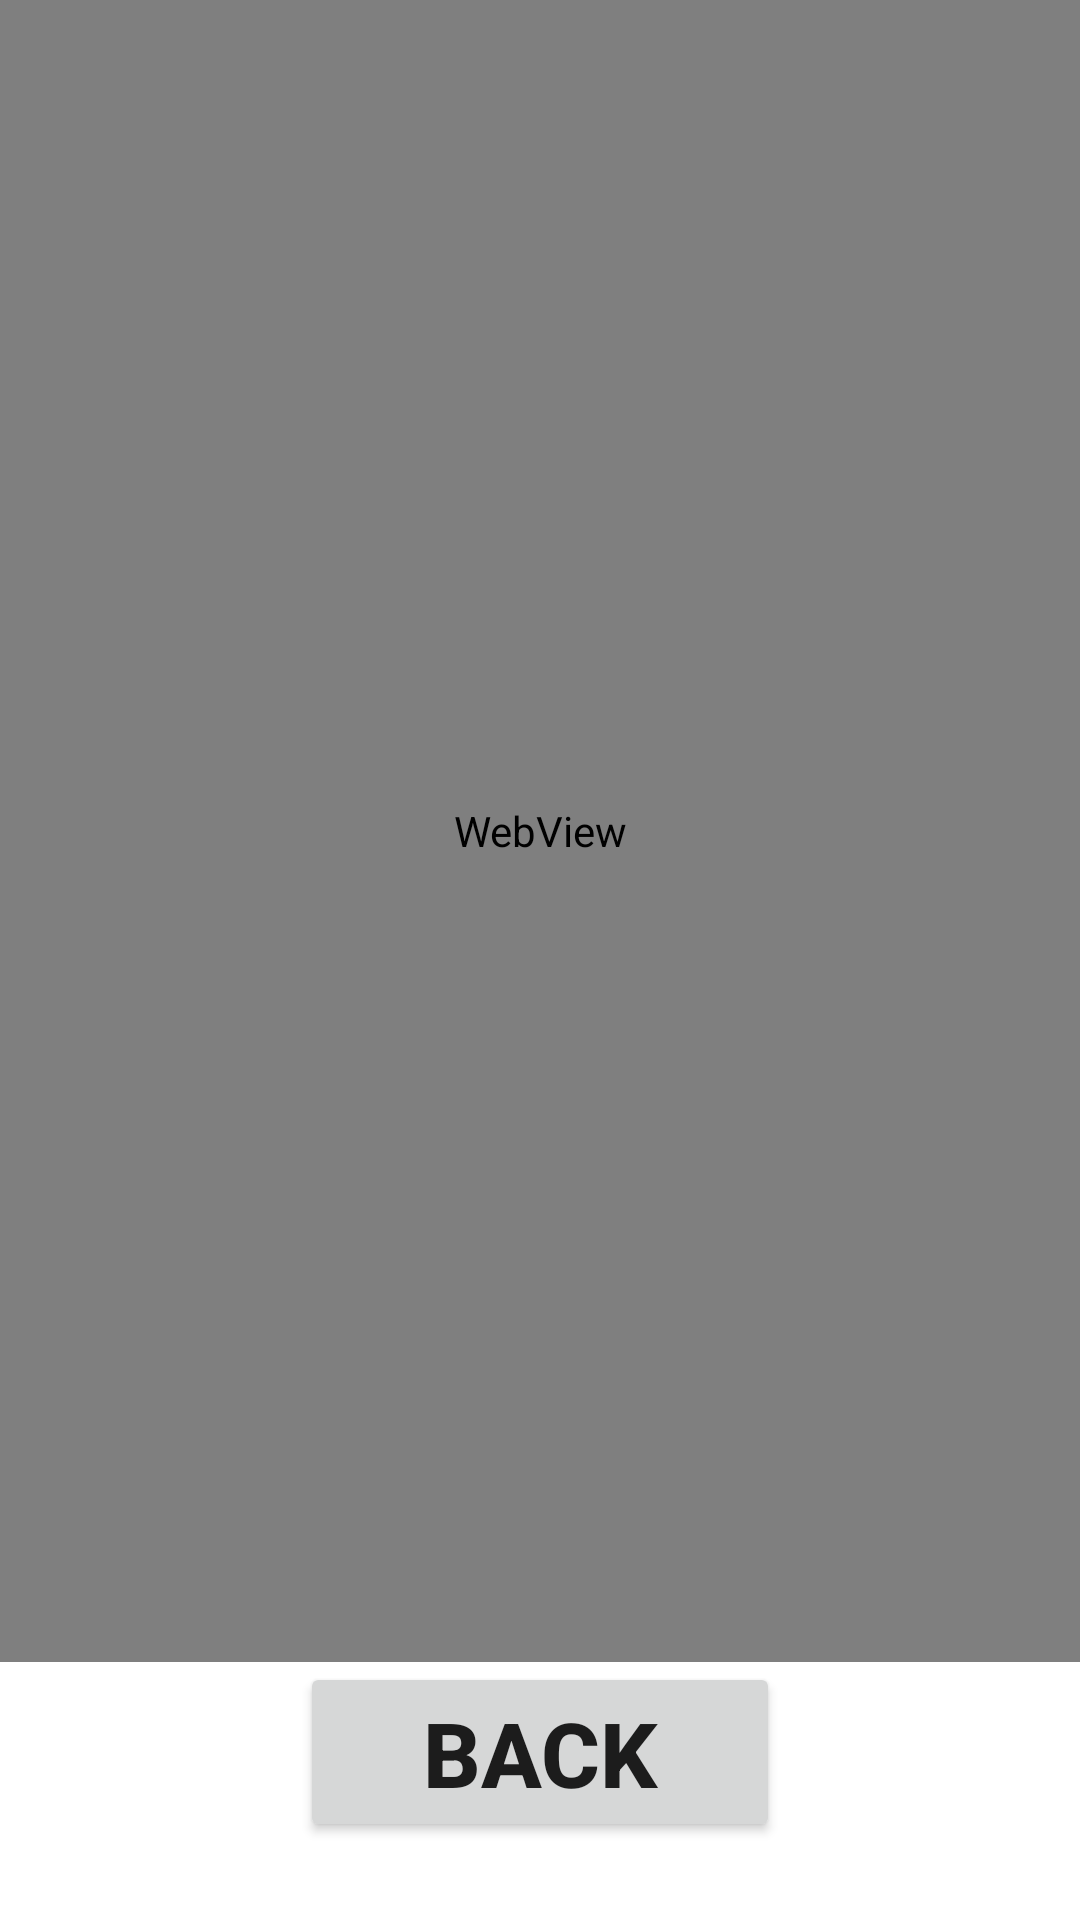

Write the Android layout XML for this screen, with the resource values it uses.
<!-- AndroidManifest.xml: application theme Theme.SelfSCafe -->
<!-- res/layout/activity_freecamp.xml -->
<?xml version="1.0" encoding="utf-8"?>
<LinearLayout xmlns:android="http://schemas.android.com/apk/res/android"
    xmlns:app="http://schemas.android.com/apk/res-auto"
    xmlns:tools="http://schemas.android.com/tools"
    android:layout_width="match_parent"
    android:layout_height="match_parent"
    android:orientation="vertical"
    tools:context=".freecamp">

    <WebView
        android:id="@+id/freewebb"
        android:layout_width="match_parent"
        android:layout_height="554dp" />

    <Button
        android:id="@+id/freebutten"
        android:layout_width="160dp"
        android:layout_gravity="center"
        android:textStyle="bold"
        android:textSize="30dp"
        android:layout_height="60dp"
        android:text="Back"/>

</LinearLayout>
<!-- resources referenced by this layout -->
<resources>
  <style name="Theme.SelfSCafe" parent="Theme.MaterialComponents.DayNight.DarkActionBar">
          
          <item name="colorPrimary">@color/purple_500</item>
          <item name="colorPrimaryVariant">@color/purple_700</item>
          <item name="colorOnPrimary">@color/white</item>
          
          <item name="colorSecondary">@color/teal_200</item>
          <item name="colorSecondaryVariant">@color/teal_700</item>
          <item name="colorOnSecondary">@color/black</item>
          
          <item name="android:statusBarColor">?attr/colorPrimaryVariant</item>
          
      </style>
  <color name="purple_500">#FF6200EE</color>
  <color name="purple_700">#FF3700B3</color>
  <color name="white">#FFFFFFFF</color>
  <color name="teal_200">#FF03DAC5</color>
  <color name="teal_700">#FF018786</color>
  <color name="black">#FF000000</color>
</resources>
